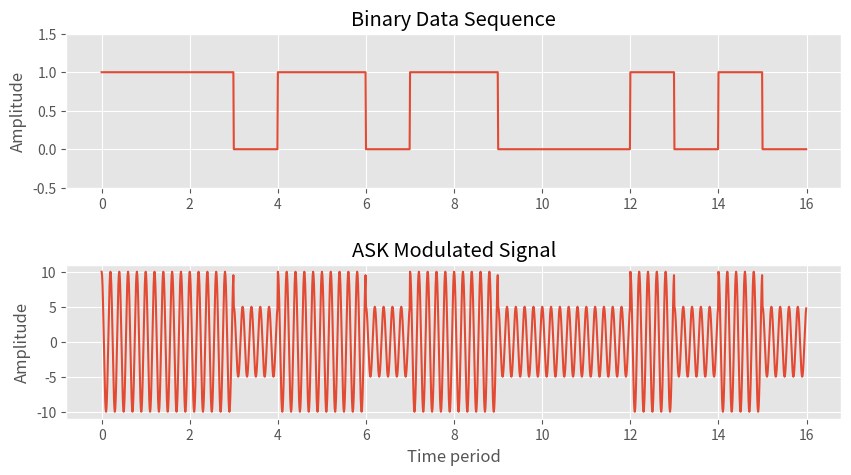
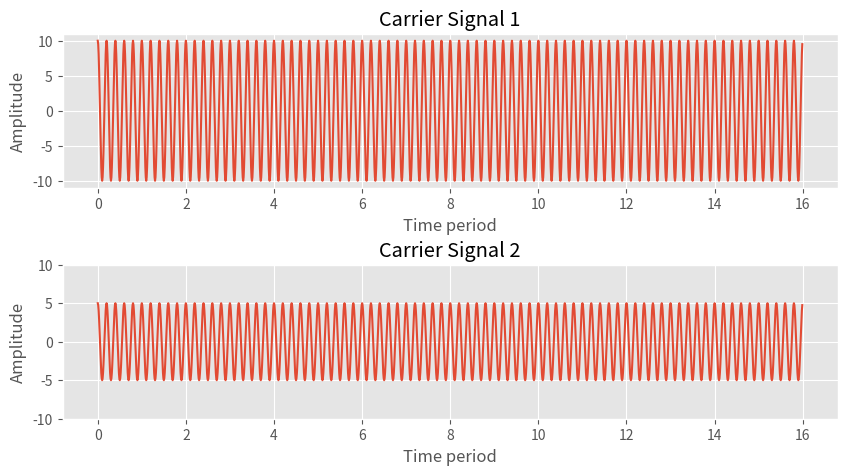
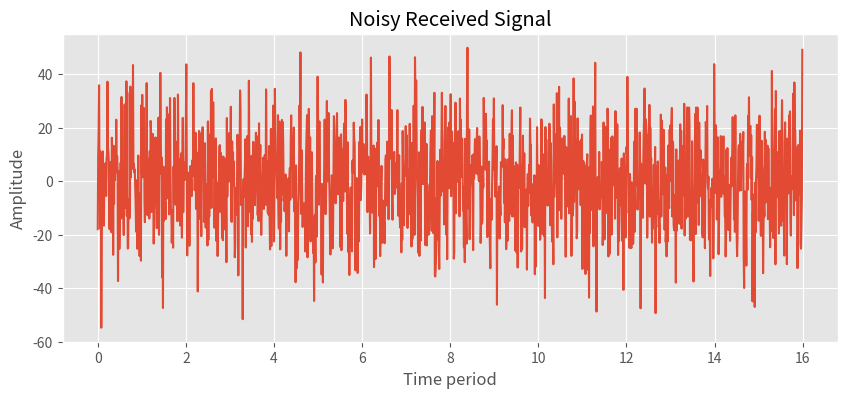

The matplotlib source for these figures, in order:
import matplotlib.pyplot as plt
import numpy as np
from matplotlib import style
style.use('ggplot')

def ASKmod(binary_seq):
    mod_signal = []
    Tb = 0
    binary_signal = []

    for i in range(0 ,len(binary_seq)):
        #this loop iterates bitlen times for each bit
        for j in range(Tb, Tb + nb):
            #this loop iterates nb times for each bit (once for each sample)
            if binary_seq[i] == 1:
                #append coswave for bit 1 --- nb samples 
                mod_signal.append(A1*np.cos(2*np.pi*f*timeline[j]))
            else:
                #append 0 for bit 0 --- nb samples
                mod_signal.append(A2*np.cos(2*np.pi*f*timeline[j]))
            binary_signal.append(binary_seq[i])
            Tb+=1
    return mod_signal, binary_signal

def ML_criterion(received_signal, carrier, i):
    decision_variable = np.sum(received_signal[i*nb : (i+1)*nb] * carrier[i*nb : (i+1)*nb])
    energy = np.sum(carrier[i*nb : (i+1)*nb]*carrier[i*nb : (i+1)*nb])
    sr = decision_variable - energy/2
    return sr

def ASKdemod(received_signal):
    bitstream =[]
    i = 0
    for i in range(0 ,len(binary_seq)):
        if (ML_criterion(received_signal, carrier1, i) > ML_criterion(received_signal, carrier2, i)):
            bitstream.append(1)
        else: 
            bitstream.append(0)
    return bitstream
def disp():
    #Plotting the signals
    fig, (ax1, ax2) = plt.subplots(2, 1, figsize=(10, 5))
    fig.subplots_adjust( hspace = 0.5)

    #Plot binary sequence
    ax1.plot(timeline, binary_signal)
    ax1.set_title("Binary Data Sequence")
    ax1.set_ylim(bottom=-0.5, top=1.5)
    ax1.set_ylabel("Amplitude")

    #Plot modulated signal
    ax2.plot(timeline, mod_signal)
    ax2.set_title("ASK Modulated Signal")
    ax2.set_xlabel("Time period")
    ax2.set_ylabel("Amplitude")

    plt.show()
    fig.savefig('D:\Miniproject_Ce\Minh_ASK\pic\Carriers_ask.png', bbox_inches='tight')

    fig, (ax1, ax2) = plt.subplots(2, 1, figsize=(10, 5))
    fig.subplots_adjust( hspace = 0.5)
    
    #Plot carrier signal
    ax1.plot(timeline, carrier1)
    ax1.set_title("Carrier Signal 1")
    ax1.set_xlabel("Time period")
    ax1.set_ylabel("Amplitude")

    ax2.plot(timeline, carrier2)
    ax2.set_title("Carrier Signal 2")
    ax2.set_xlabel("Time period")
    ax2.set_ylabel("Amplitude")
    ax2.set_ylim(bottom=-10, top=10)

    plt.show()
    fig.savefig('D:\Miniproject_Ce\Minh_ASK\pic\Modulate_ask.png', bbox_inches='tight')

    fig, (ax1) = plt.subplots(1, 1, figsize=(10, 4))
    fig.subplots_adjust( hspace = 0.5)
    #Plot noisy signal
    ax1.plot(timeline, noisy_signal)
    ax1.set_title("Noisy Received Signal")
    ax1.set_xlabel("Time period")
    ax1.set_ylabel("Amplitude")
    plt.show()
    fig.savefig('D:\Miniproject_Ce\Minh_ASK\pic\Demodulate_AWGN_ask.png', bbox_inches='tight')
   

# bitlen = 200
nb = 100  # number of samples per bit
A1 = 10 # Carrier1 signal amplitude 
A2 = 5  # Carrier2 signal amplitude  
f = 5  # Carrier signal frequency
N0 = 2 # The power spectral density of the Gaussian noise
# binary_seq = [random.randint(0,1) for x in range(0,bitlen)]

binary_seq = np.array([1, 1, 1, 0, 1, 1, 0, 1, 1, 0, 0, 0, 1, 0, 1, 0])
bitlen = len(binary_seq)
print('The input binary sequence is : {}\n'.format(binary_seq))

timeline = np.arange(0 , bitlen, 0.01)
carrier1 = A1*np.cos(2*np.pi*f*timeline)
carrier2 = A2*np.cos(2*np.pi*f*timeline)

mod_signal, binary_signal = ASKmod(binary_seq)

noise = 15*np.sqrt(N0/2)*np.random.randn(bitlen * nb)
noisy_signal= mod_signal + noise

binary_demod_noisy = ASKdemod(noisy_signal)
binary_demod = ASKdemod(mod_signal)

disp()

error = np.sum(np.abs(binary_seq - binary_demod_noisy)) / bitlen
print("%5.2f%%" % (error*100))
